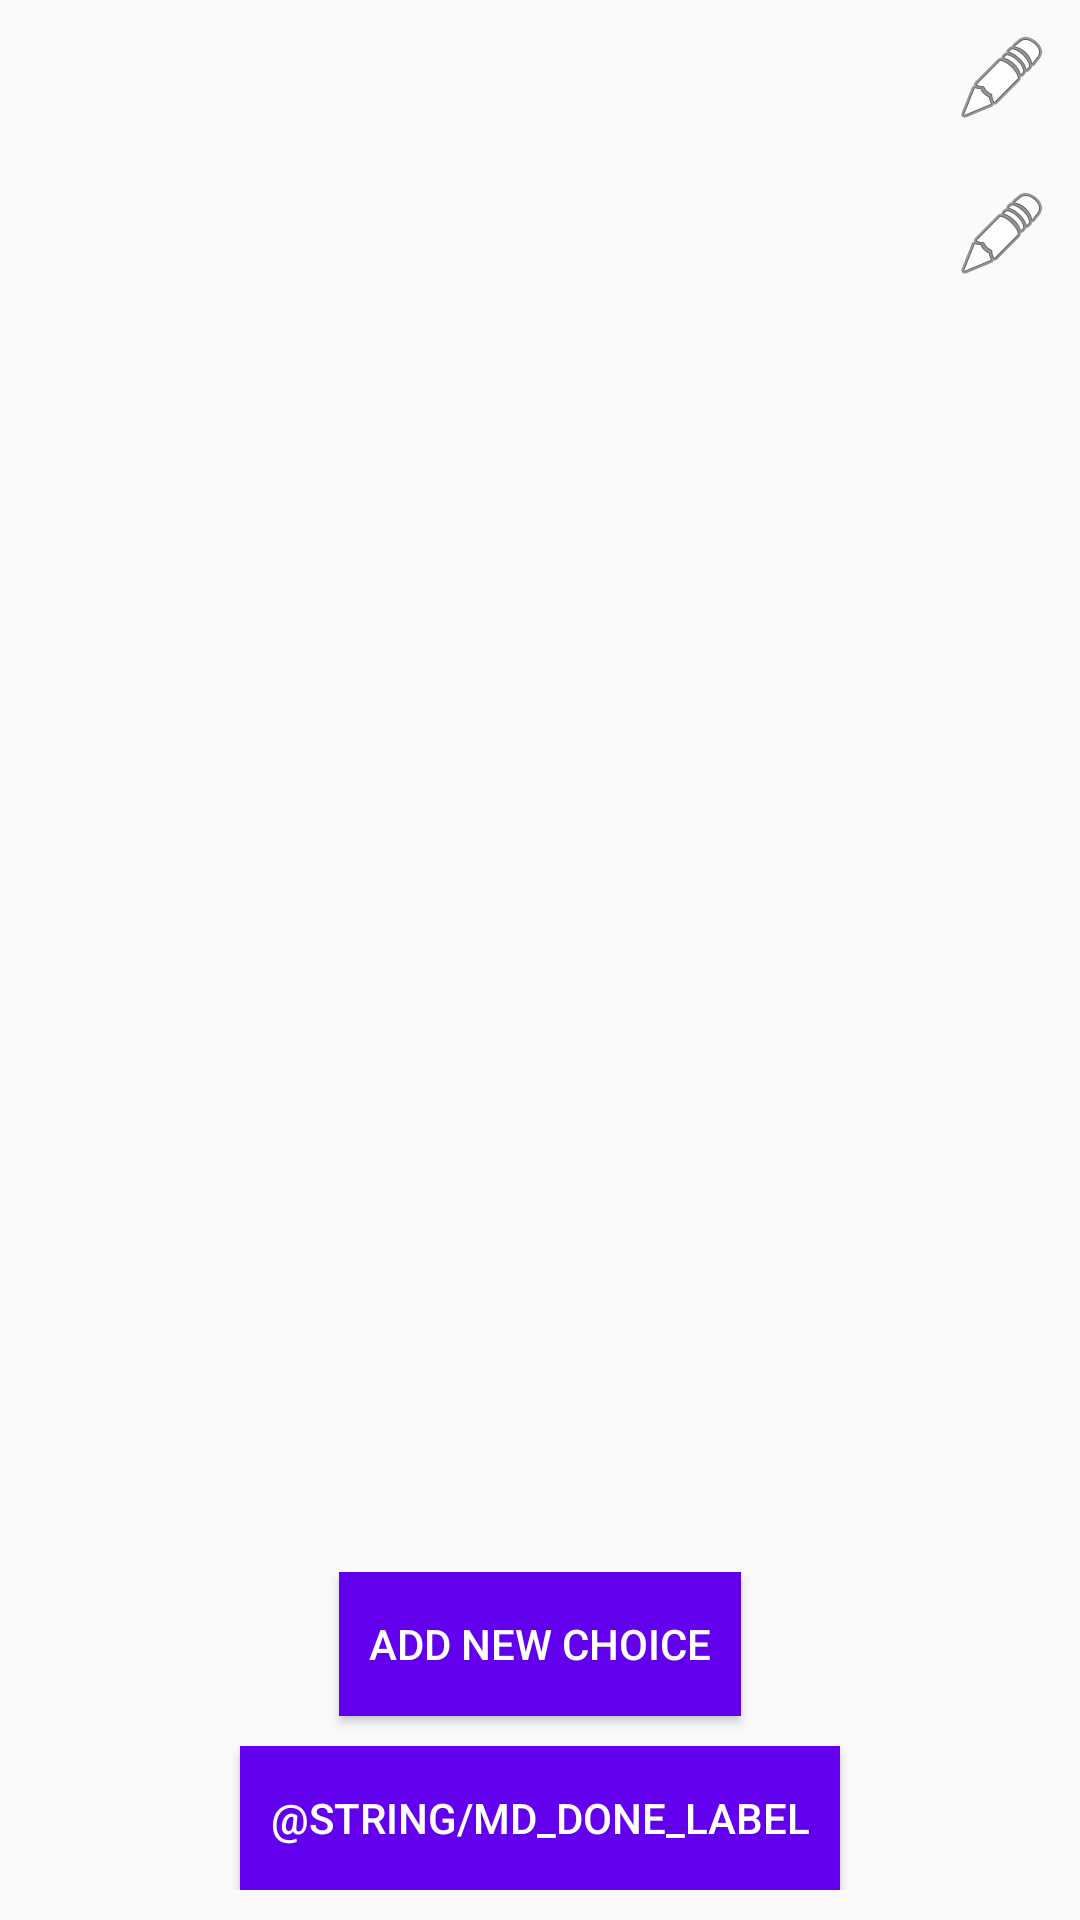

Here is an Android app screen rendered from its layout file. Give the layout XML and the strings, colors and styles it references.
<!-- AndroidManifest.xml: application theme MaterialTheme -->
<!-- res/layout/dialog_edit_survey.xml -->
<?xml version="1.0" encoding="utf-8"?>
<RelativeLayout xmlns:android="http://schemas.android.com/apk/res/android"
    android:orientation="vertical" android:layout_width="match_parent"
    android:layout_height="match_parent">
    <RelativeLayout
        android:id="@+id/questionContainer"
        android:layout_width="match_parent"
        android:layout_height="wrap_content">
        <TextView
            android:padding="10dp"
            android:textSize="18sp"
            android:layout_width="match_parent"
            android:layout_height="wrap_content"
            android:maxLines="3"
            android:layout_toLeftOf="@+id/changeQuestionStatement"
            android:layout_toStartOf="@+id/changeQuestionStatement"
            android:textColor="@android:color/black"
            android:id="@+id/questionStatementInChoiceDialog"/>
        <ImageButton
            android:background="@android:drawable/ic_menu_edit"
            android:layout_width="wrap_content"
            android:layout_margin="10dp"
            android:layout_height="wrap_content"
            android:id="@+id/changeQuestionStatement"
            android:layout_alignParentRight="true"
            android:layout_alignParentEnd="true"/>

    </RelativeLayout>

    <RelativeLayout
        android:layout_below="@+id/questionContainer"
        android:id="@+id/imageContainer"
        android:layout_width="match_parent"
        android:layout_height="wrap_content">
        <TextView
            android:padding="10dp"
            android:textSize="18sp"
            android:layout_width="match_parent"
            android:layout_height="wrap_content"
            android:maxLines="3"
            android:layout_toLeftOf="@+id/changeImage"
            android:layout_toStartOf="@+id/changeImage"
            android:textColor="@android:color/black"
            android:id="@+id/imageNameInChoiceDialog"/>
        <ImageButton
            android:background="@android:drawable/ic_menu_edit"
            android:layout_width="wrap_content"
            android:layout_margin="10dp"
            android:layout_height="wrap_content"
            android:id="@+id/changeImage"
            android:layout_alignParentRight="true"
            android:layout_alignParentEnd="true"/>

    </RelativeLayout>


    <android.support.v7.widget.RecyclerView
        android:layout_below="@+id/imageContainer"
        android:layout_marginTop="2dp"
        android:id="@+id/choicesEditRecyclerview"
        android:layout_width="match_parent"
        android:layout_height="wrap_content"
        android:padding="10dp"
        android:layout_above="@+id/buttonsLayout"
        />
    <RelativeLayout
        android:id="@+id/buttonsLayout"
        android:layout_marginBottom="10dp"
        android:layout_width="match_parent"
        android:layout_height="wrap_content"
        android:layout_alignParentBottom="true"
        >

        <Button
            android:layout_below="@+id/editAddNewChoice"
            android:id="@+id/editDoneEnteringChoices"
            android:text="@string/md_done_label"
            android:background="@color/colorPrimary"
            android:textColor="@android:color/white"
            android:padding="10dp"
            android:layout_width="wrap_content"
            android:layout_height="wrap_content"
            android:layout_marginTop="10dp"
            android:layout_centerHorizontal="true"/>
        <Button
            android:id="@+id/editAddNewChoice"
            android:text="@string/btn_add_new_choice"
            android:background="@color/colorPrimary"
            android:textColor="@android:color/white"
            android:padding="10dp"
            android:layout_width="wrap_content"
            android:layout_height="wrap_content"
            android:layout_centerHorizontal="true"/>
    </RelativeLayout>

</RelativeLayout>
<!-- resources referenced by this layout -->
<resources>
  <color name="colorPrimary">#F44336</color>
  <string name="btn_add_new_choice">Add New Choice</string>
  <style name="MaterialTheme" parent="MaterialTheme.Base">
  
      </style>
  <style name="MaterialTheme.Base" parent="Theme.AppCompat.Light.DarkActionBar">
          <item name="windowNoTitle">true</item>
          <item name="windowActionBar">false</item>
          <item name="colorPrimary">@color/colorPrimary</item>
          <item name="colorPrimaryDark">@color/colorPrimaryDark</item>
          <item name="colorAccent">@color/colorAccent</item>
  
      </style>
  <color name="colorPrimaryDark">#D32F2F</color>
  <color name="colorAccent">#00BCD4</color>
</resources>
